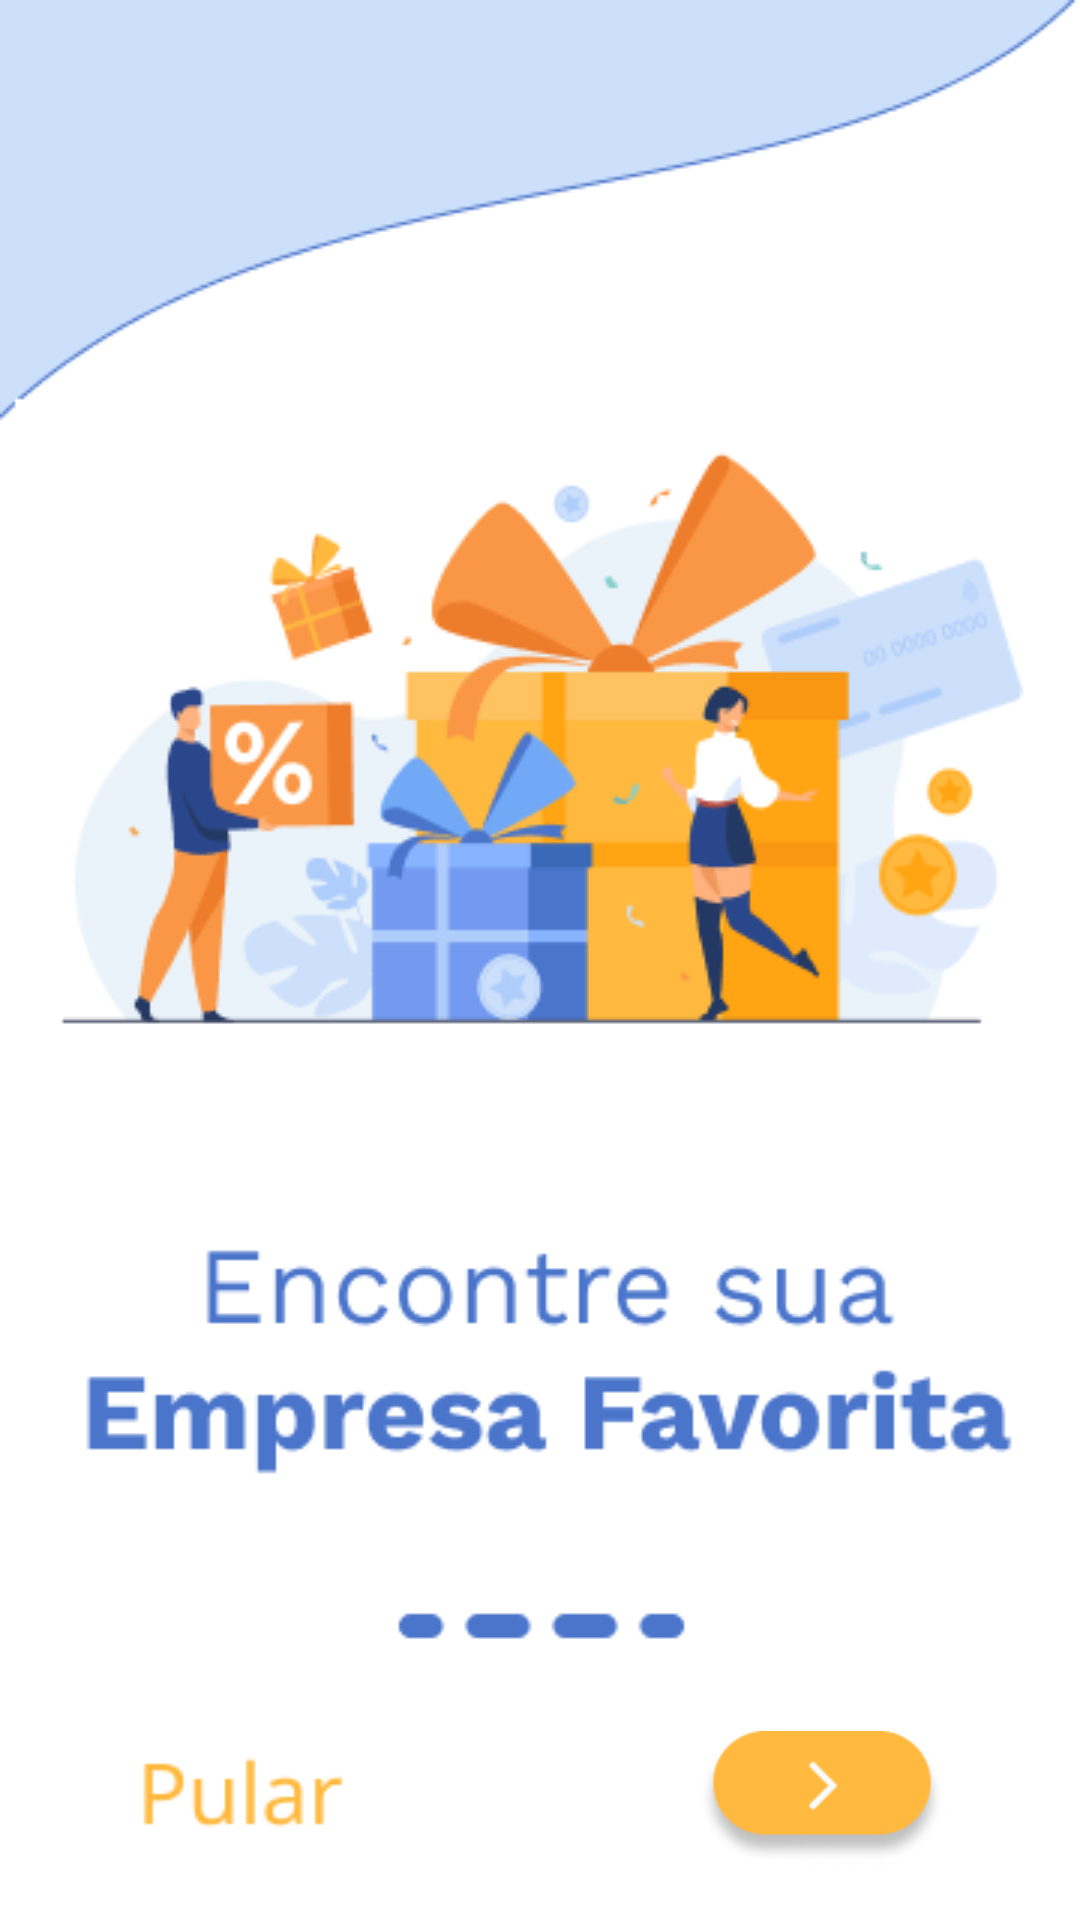

Here is an Android app screen rendered from its layout file. Give the layout XML and the strings, colors and styles it references.
<!-- AndroidManifest.xml: application theme Theme.Loyalty -->
<!-- res/layout/activity_main.xml -->
<?xml version="1.0" encoding="utf-8"?>
<RelativeLayout xmlns:android="http://schemas.android.com/apk/res/android"
    xmlns:app="http://schemas.android.com/apk/res-auto"
    xmlns:tools="http://schemas.android.com/tools"
    android:layout_width="match_parent"
    android:layout_height="match_parent"
    android:background="@drawable/onboarding1">

    <ImageView
        android:id="@+id/imageView5"
        android:layout_width="82dp"
        android:layout_height="wrap_content"
        android:layout_alignParentEnd="true"
        android:layout_alignParentRight="true"
        android:layout_alignParentBottom="true"
        android:layout_marginEnd="45dp"
        android:layout_marginRight="45dp"
        android:layout_marginBottom="4dp"
        android:onClick="ButtonNext"
        app:srcCompat="@drawable/next" />
</RelativeLayout>
<!-- resources referenced by this layout -->
<resources>
  <!-- drawable next: png bitmap (drawable, 2952 bytes) -->
  <!-- drawable onboarding1: png bitmap (drawable, 28314 bytes) -->
  <style name="Theme.Loyalty" parent="Theme.MaterialComponents.DayNight.DarkActionBar">
          
          <item name="colorPrimary">@color/purple_500</item>
          <item name="colorPrimaryVariant">@color/purple_700</item>
          <item name="colorOnPrimary">@color/white</item>
          
          <item name="colorSecondary">@color/teal_200</item>
          <item name="colorSecondaryVariant">@color/teal_700</item>
          <item name="colorOnSecondary">@color/black</item>
          
          <item name="android:statusBarColor" tools:targetApi="l">?attr/colorPrimaryVariant</item>
          
      </style>
  <!-- not gathered from this repository: default colours our renderer supplied (Android Studio template values) -->
  <color name="purple_500">#FF6200EE</color>
  <color name="purple_700">#FF3700B3</color>
  <color name="teal_200">#FF03DAC5</color>
  <color name="teal_700">#FF018786</color>
  <color name="black">#FF000000</color>
  <color name="white">#FFFFFFFF</color>
</resources>
